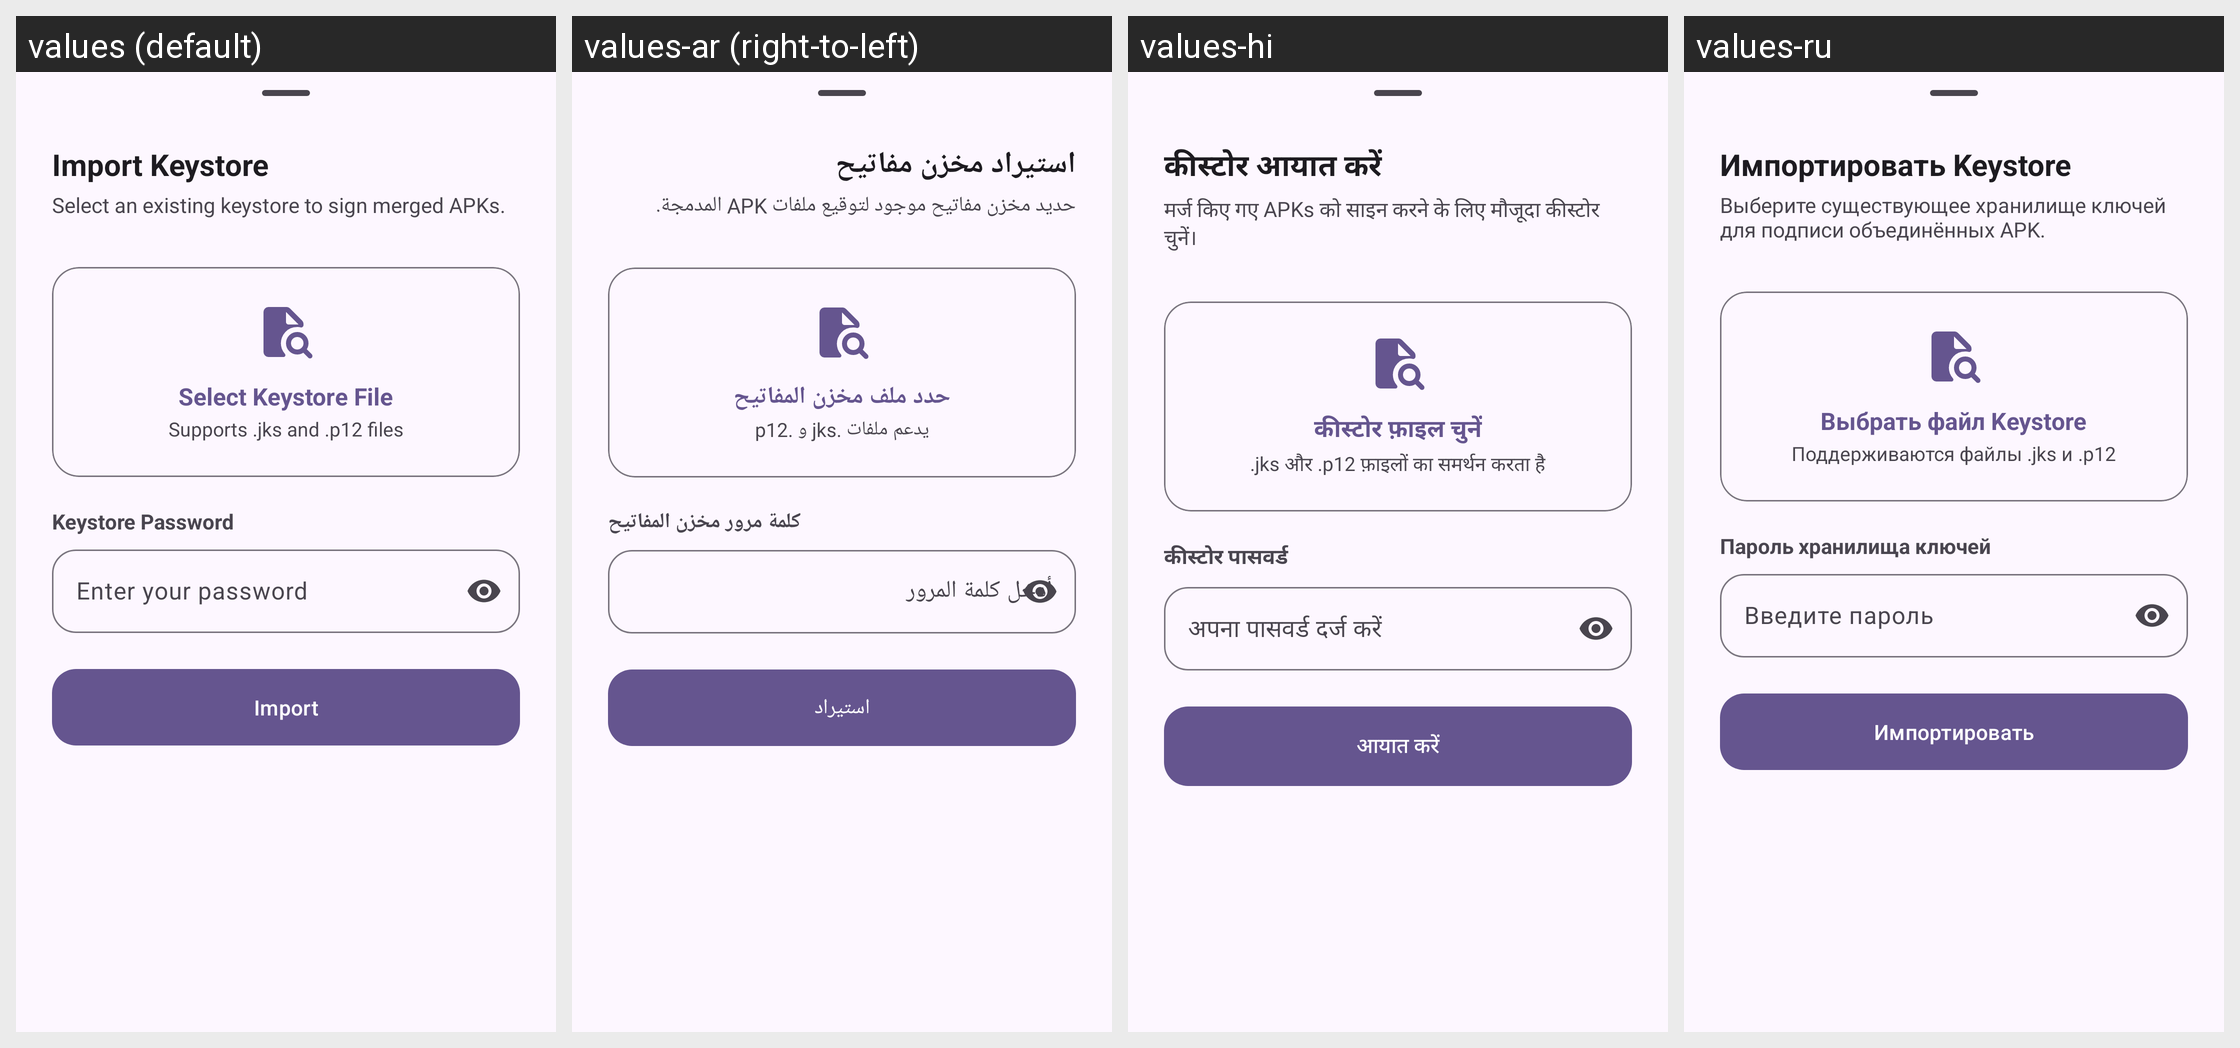

The same Android screen rendered under several of its app's locales, left to right. List the strings drawn on it with the default value and each locale's translation.
Android screen res/layout/keystore_import_bottom_sheet.xml rendered under 4 locales, left to right: values (default), values-ar (right-to-left), values-hi, values-ru. Device: Nexus 5 (rendered at 1080×1920; each locale shown at half size, 540×960, under a caption strip naming it); theme AppTheme.
Other locales in the repository, not shown: values-de, values-es, values-fr, values-in, values-it, values-ja, values-ko, values-ms, values-pt, values-tr, values-vi, values-zh.
Strings drawn on this screen, with the default value and each locale's value (text and hints the layout hard-codes, and strings that could not be matched under every locale, appear in the picture but are not listed):

title_import_keystore
  values: Import Keystore
  values-ar: استيراد مخزن مفاتيح
  values-hi: कीस्टोर आयात करें
  values-ru: Импортировать Keystore

desc_import_keystore
  values: Select an existing keystore to sign merged APKs.
  values-ar: حديد مخزن مفاتيح موجود لتوقيع ملفات APK المدمجة.
  values-hi: मर्ज किए गए APKs को साइन करने के लिए मौजूदा कीस्टोर चुनें।
  values-ru: Выберите существующее хранилище ключей для подписи объединённых APK.

select_keystore_file
  values: Select Keystore File
  values-ar: حدد ملف مخزن المفاتيح
  values-hi: कीस्टोर फ़ाइल चुनें
  values-ru: Выбрать файл Keystore

select_keystore_file_desc
  values: Supports .jks and .p12 files
  values-ar: يدعم ملفات .jks و .p12
  values-hi: .jks और .p12 फ़ाइलों का समर्थन करता है
  values-ru: Поддерживаются файлы .jks и .p12

keystore_password
  values: Keystore Password
  values-ar: كلمة مرور مخزن المفاتيح
  values-hi: कीस्टोर पासवर्ड
  values-ru: Пароль хранилища ключей

hint_keystore_password
  values: Enter your password
  values-ar: أدخل كلمة المرور
  values-hi: अपना पासवर्ड दर्ज करें
  values-ru: Введите пароль

btn_import
  values: Import
  values-ar: استيراد
  values-hi: आयात करें
  values-ru: Импортировать
